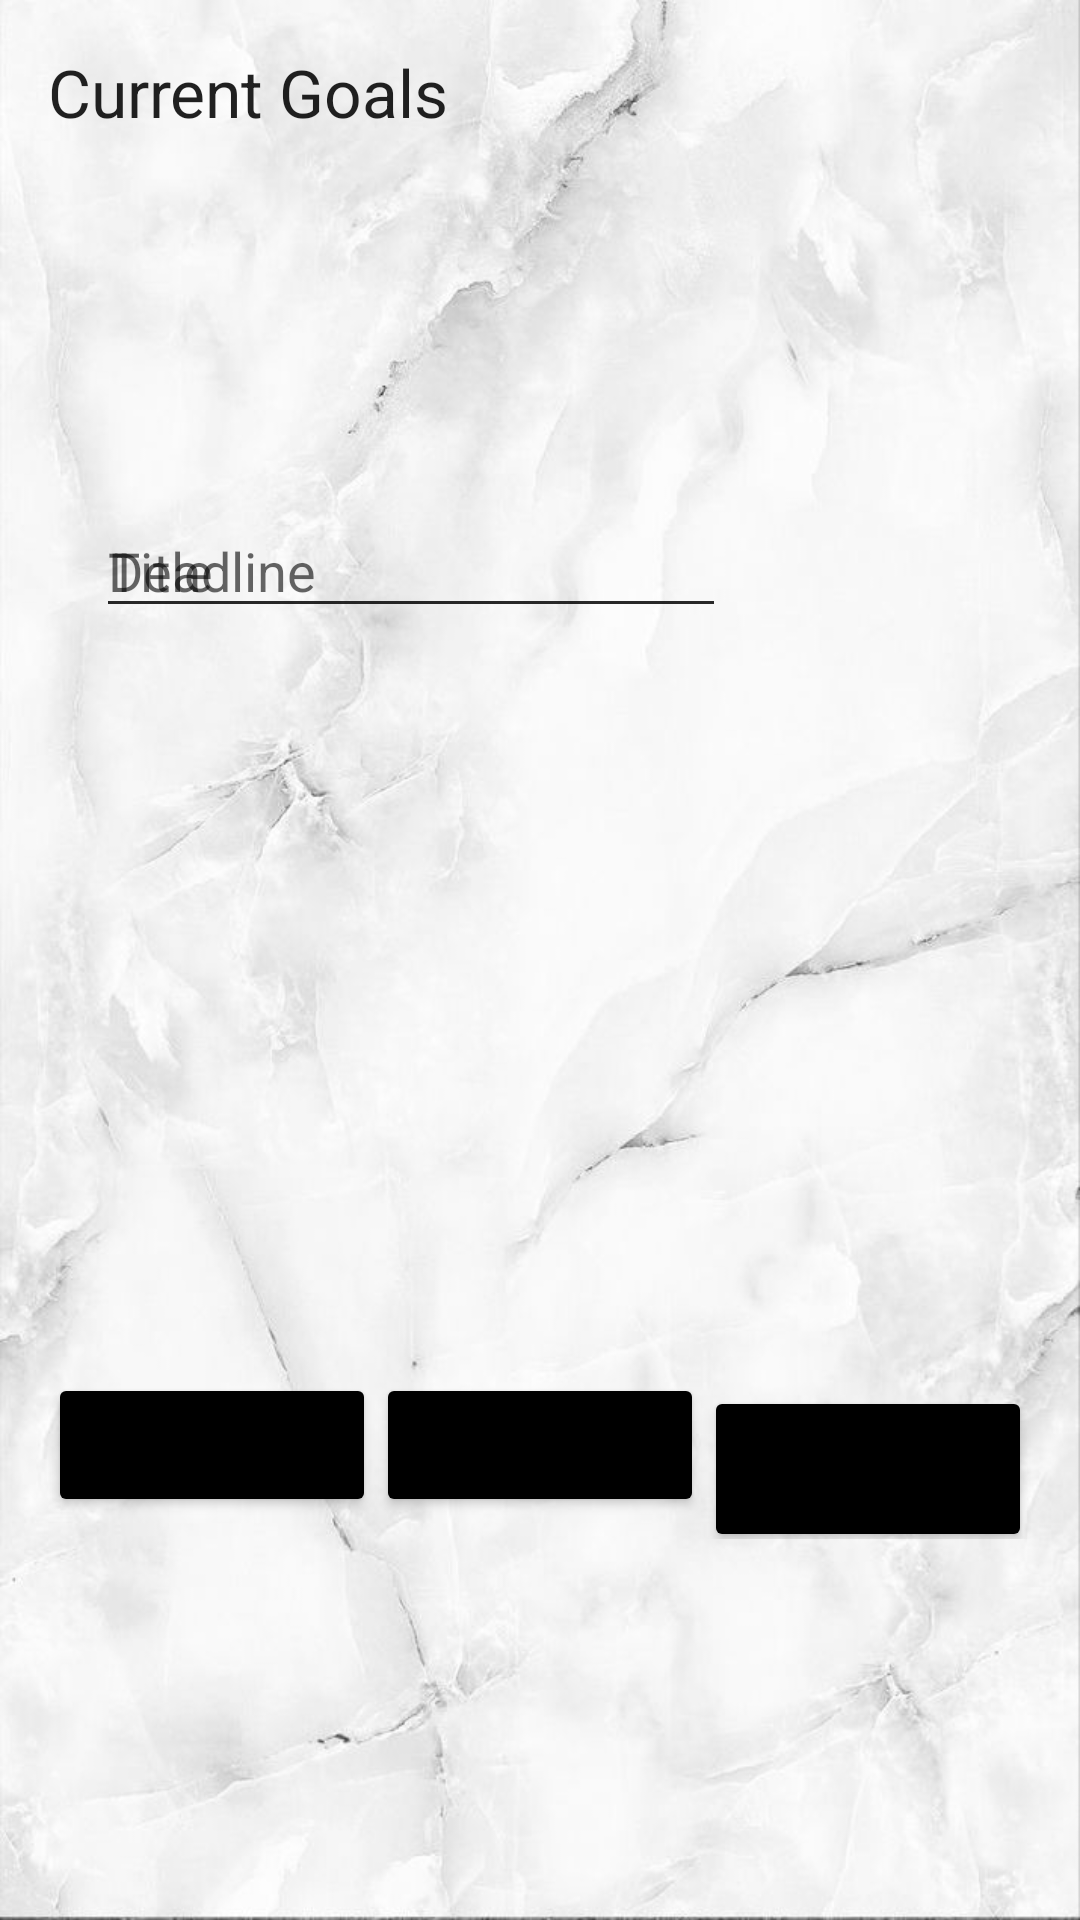

The Android layout XML behind this screen, and the referenced resources:
<!-- AndroidManifest.xml: application theme Theme.Vision -->
<!-- res/layout/goals_screen.xml -->
<?xml version="1.0" encoding="utf-8"?>
<RelativeLayout xmlns:android="http://schemas.android.com/apk/res/android"
    android:layout_width="match_parent"
    android:layout_height="match_parent"
    xmlns:app="http://schemas.android.com/apk/res-auto"
    android:background="@drawable/marble1">

    <TextView
        android:id="@+id/text_view_current_goals"
        android:layout_width="197dp"
        android:layout_height="wrap_content"
        android:padding="16dp"
        android:text="@string/current_goals"
        android:textAppearance="@style/TextAppearance.AppCompat.Large"
        app:layout_constraintBottom_toBottomOf="parent"
        app:layout_constraintEnd_toEndOf="parent"
        app:layout_constraintStart_toStartOf="parent"
        app:layout_constraintTop_toTopOf="parent" />

    <EditText
        android:id="@+id/titleEditText"
        android:layout_width="wrap_content"
        android:layout_height="wrap_content"
        android:layout_marginStart="32dp"
        android:layout_marginTop="168dp"
        android:layout_marginEnd="32dp"
        android:autofillHints="use"
        android:ems="10"
        android:hint="@string/title"
        app:layout_constraintEnd_toEndOf="parent"
        app:layout_constraintHorizontal_bias="0.0"
        app:layout_constraintStart_toStartOf="parent"
        app:layout_constraintTop_toTopOf="parent"
        />

    <EditText
        android:id="@+id/deadlineEditText"
        android:layout_width="wrap_content"
        android:layout_height="wrap_content"
        android:layout_marginStart="32dp"
        android:layout_marginTop="168dp"
        android:layout_marginEnd="32dp"
        android:autofillHints="use"
        android:ems="10"
        android:hint="@string/deadline"
        app:layout_constraintEnd_toEndOf="parent"
        app:layout_constraintHorizontal_bias="0.0"
        app:layout_constraintStart_toStartOf="parent"
        app:layout_constraintTop_toTopOf="parent"
        />

    <androidx.recyclerview.widget.RecyclerView
        android:id="@+id/recycler_view_goals"
        android:layout_width="match_parent"
        android:layout_height="wrap_content"
        android:layout_above="@+id/layout_buttons"
        android:layout_marginBottom="169dp" />

    <LinearLayout
        android:id="@+id/layout_buttons"
        android:layout_width="match_parent"
        android:layout_height="wrap_content"
        android:layout_alignParentBottom="true"
        android:layout_marginBottom="111dp"
        android:orientation="horizontal"
        android:padding="16dp">

        <Button
            android:id="@+id/button_add_goal"
            android:layout_width="0dp"
            android:layout_height="wrap_content"
            android:layout_weight="1"
            android:backgroundTint="@color/black"
            android:text="Add Goal" />


        <Button
            android:id="@+id/button_save"
            android:layout_width="0dp"
            android:layout_height="wrap_content"
            android:layout_weight="1"
            android:backgroundTint="@color/black"
            android:text="Save" />


        <Button
            android:id="@+id/button_delete_goal"
            android:layout_width="0dp"
            android:layout_height="wrap_content"
            android:layout_weight="1"
            android:backgroundTint="@color/black"
            android:text="Delete Goal" />
    </LinearLayout>

</RelativeLayout>
<!-- resources referenced by this layout -->
<resources>
  <!-- drawable marble1: jpeg bitmap (drawable, 51746 bytes) -->
  <string name="current_goals">Current Goals</string>
  <string name="deadline">Deadline</string>
  <string name="title">Title</string>
  <style name="Theme.Vision" parent="Base.Theme.Vision" />
  <style name="Base.Theme.Vision" parent="Theme.MaterialComponents.DayNight.DarkActionBar">
      </style>
  <!-- not gathered from this repository: default colours our renderer supplied (Android Studio template values) -->
  <color name="black">#FF000000</color>
</resources>
